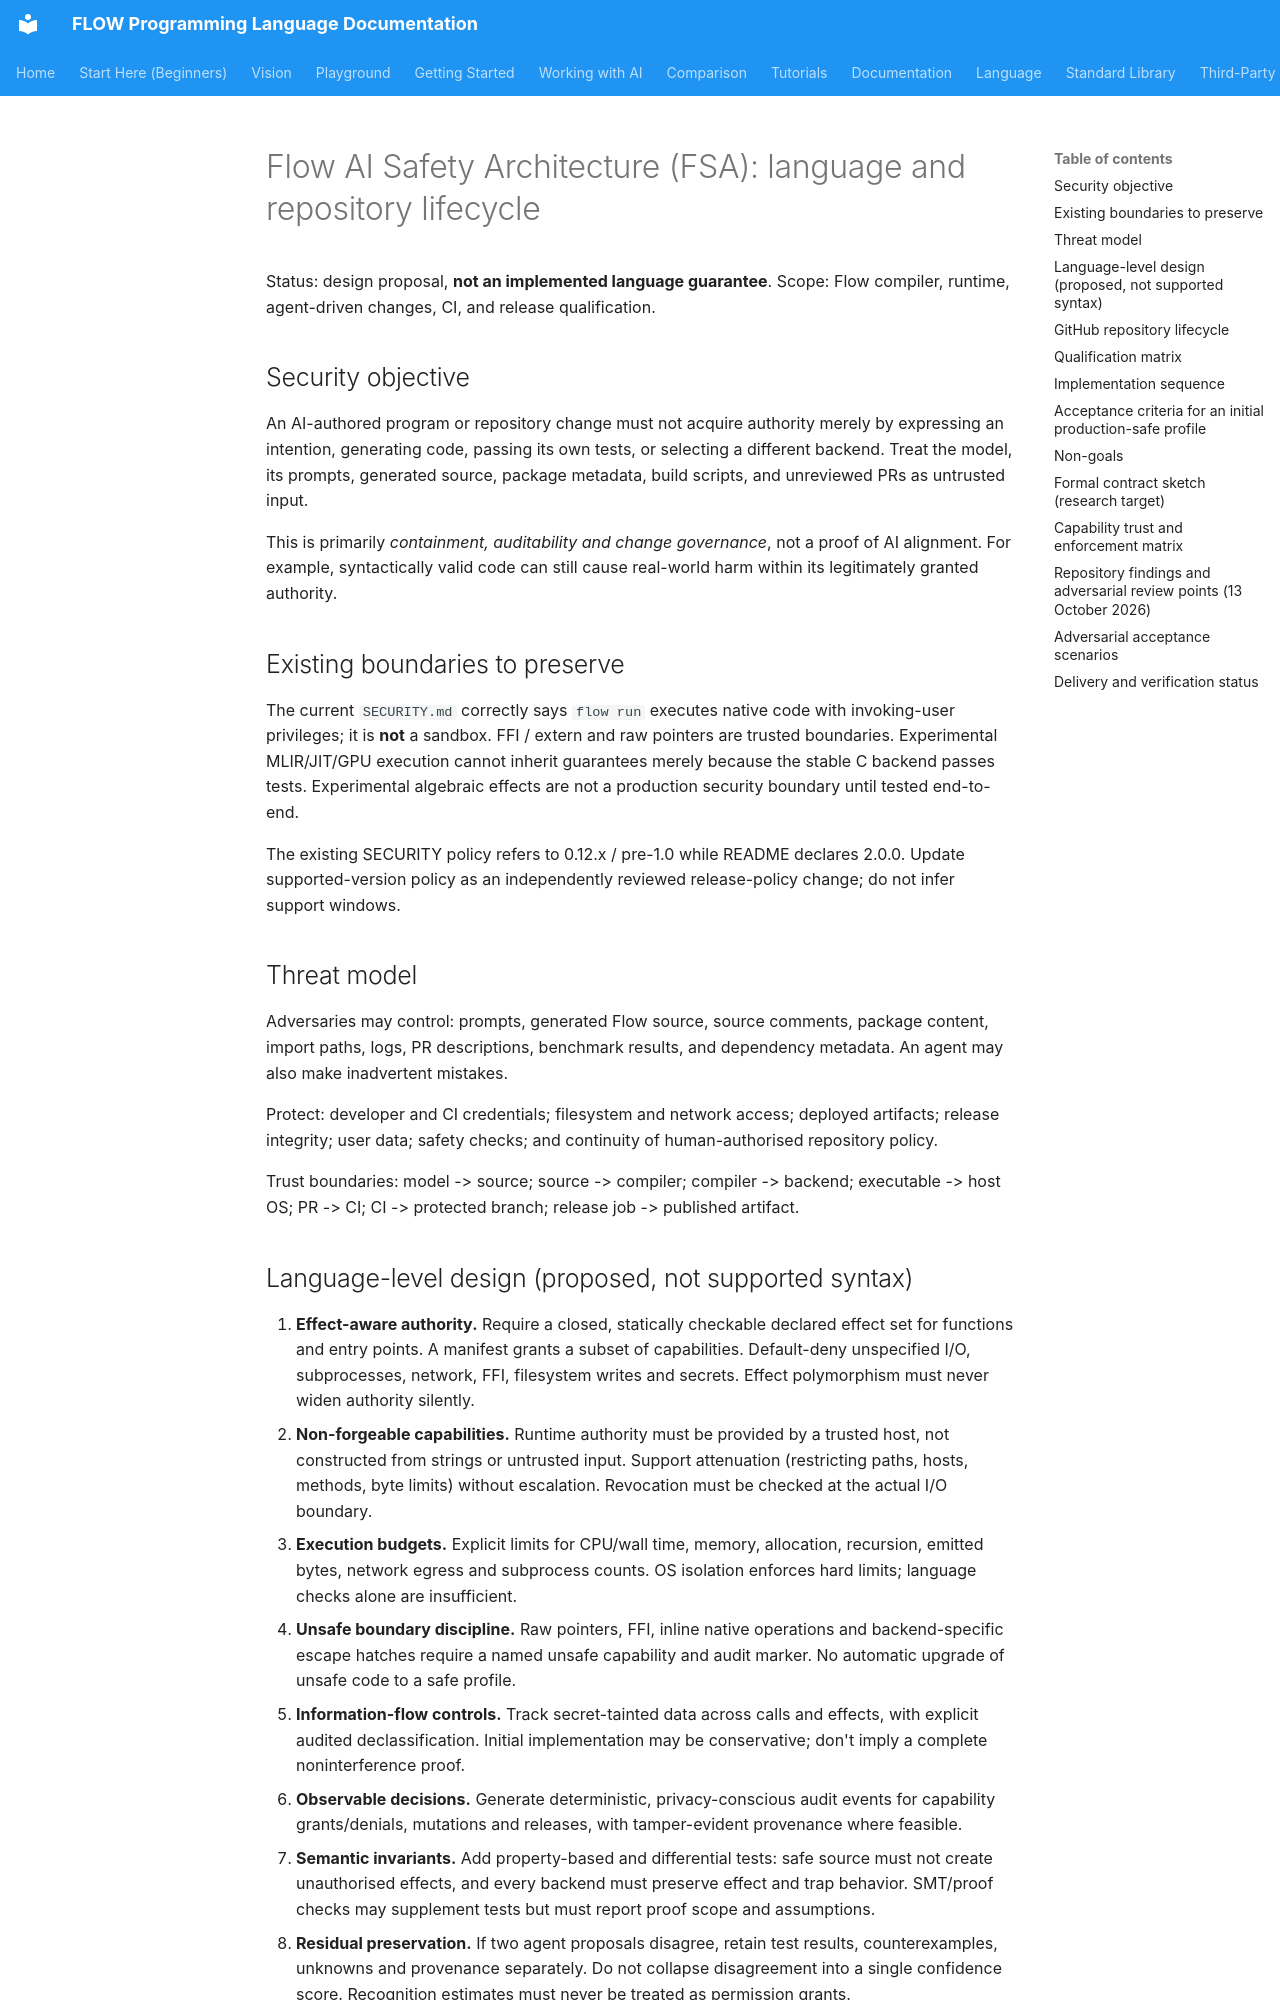

repository: flooooooooooow/flow · page: security/ai-safety-architecture/index.html · generator: mkdocs

# Flow AI Safety Architecture (FSA): language and repository lifecycle

Status: design proposal, **not an implemented language guarantee**.
Scope: Flow compiler, runtime, agent-driven changes, CI, and release qualification.

## Security objective

An AI-authored program or repository change must not acquire authority merely by expressing an intention, generating code, passing its own tests, or selecting a different backend. Treat the model, its prompts, generated source, package metadata, build scripts, and unreviewed PRs as untrusted input.

This is primarily *containment, auditability and change governance*, not a proof of AI alignment. For example, syntactically valid code can still cause real-world harm within its legitimately granted authority.

## Existing boundaries to preserve

The current `SECURITY.md` correctly says `flow run` executes native code with invoking-user privileges; it is **not** a sandbox. FFI / extern and raw pointers are trusted boundaries. Experimental MLIR/JIT/GPU execution cannot inherit guarantees merely because the stable C backend passes tests. Experimental algebraic effects are not a production security boundary until tested end-to-end.

The existing SECURITY policy refers to 0.12.x / pre-1.0 while README declares 2.0.0. Update supported-version policy as an independently reviewed release-policy change; do not infer support windows.

## Threat model

Adversaries may control: prompts, generated Flow source, source comments, package content, import paths, logs, PR descriptions, benchmark results, and dependency metadata. An agent may also make inadvertent mistakes.

Protect: developer and CI credentials; filesystem and network access; deployed artifacts; release integrity; user data; safety checks; and continuity of human-authorised repository policy.

Trust boundaries: model -> source; source -> compiler; compiler -> backend; executable -> host OS; PR -> CI; CI -> protected branch; release job -> published artifact.
